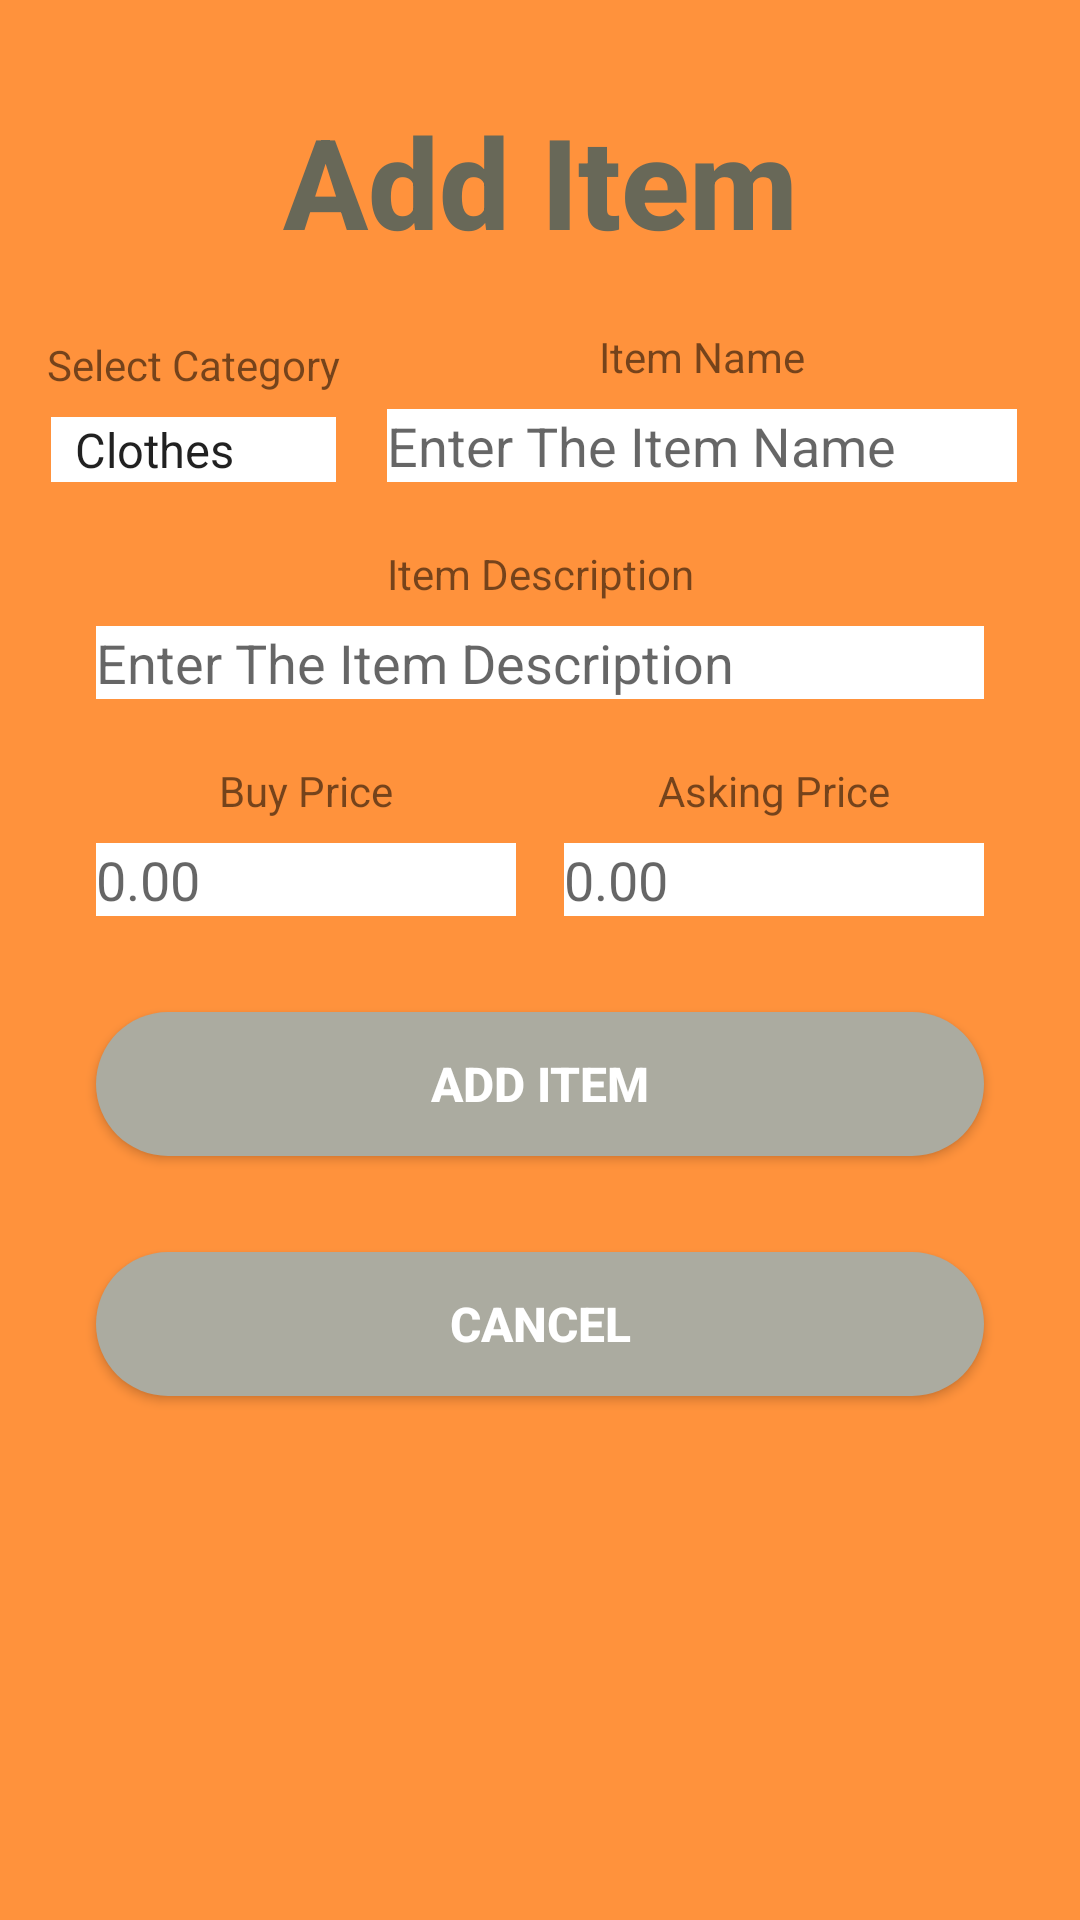

Reconstruct the res/layout file that produces this screen, plus the resources it refers to.
<!-- AndroidManifest.xml: application theme AppTheme -->
<!-- res/layout/activity_add_items.xml -->
<?xml version="1.0" encoding="utf-8"?>
<LinearLayout xmlns:android="http://schemas.android.com/apk/res/android"
    xmlns:app="http://schemas.android.com/apk/res-auto"
    xmlns:tools="http://schemas.android.com/tools"
    android:orientation="vertical" android:layout_width="match_parent"
    android:layout_height="match_parent"
    android:background="@color/backgroundColor">

    <ScrollView
        android:layout_width="match_parent"
        android:layout_height="match_parent"
        android:fillViewport="true">

        <androidx.constraintlayout.widget.ConstraintLayout
            android:layout_width="match_parent"
            android:layout_height="wrap_content">

            <TextView
                android:id="@+id/textView4"
                style="@style/TitleText"
                android:layout_width="wrap_content"
                android:layout_height="wrap_content"
                android:layout_marginTop="32dp"
                android:text="Add Item"
                app:layout_constraintEnd_toEndOf="parent"
                app:layout_constraintStart_toStartOf="parent"
                app:layout_constraintTop_toTopOf="parent" />

            <EditText
                android:id="@+id/etxtItemName"
                style="@style/itemNameTextView"
                android:layout_width="wrap_content"
                android:layout_height="wrap_content"
                android:layout_marginTop="48dp"
                android:layout_marginEnd="4dp"
                android:ems="10"
                android:hint="Enter The Item Name"
                android:inputType="textPersonName"
                android:text=""
                app:layout_constraintEnd_toEndOf="parent"
                app:layout_constraintHorizontal_bias="0.5"
                app:layout_constraintStart_toEndOf="@+id/spnrCategories"
                app:layout_constraintTop_toBottomOf="@+id/textView4" />

            <EditText
                android:id="@+id/etxtItemDesc"
                style="@style/multiLineEditText"
                android:layout_width="match_parent"
                android:layout_height="wrap_content"
                android:layout_marginStart="32dp"
                android:layout_marginTop="48dp"
                android:layout_marginEnd="32dp"
                android:ems="10"
                android:gravity="start|top"
                android:inputType="textMultiLine"
                app:layout_constraintEnd_toEndOf="parent"
                app:layout_constraintHorizontal_bias="0.0"
                app:layout_constraintStart_toStartOf="parent"
                app:layout_constraintTop_toBottomOf="@+id/etxtItemName" />

            <Spinner
                android:id="@+id/spnrCategories"
                style="@style/dropDownCategory"
                android:layout_width="wrap_content"
                android:layout_height="wrap_content"
                android:entries="@array/items_category"
                app:layout_constraintBottom_toBottomOf="@+id/etxtItemName"
                app:layout_constraintEnd_toStartOf="@+id/etxtItemName"
                app:layout_constraintHorizontal_bias="0.5"
                app:layout_constraintStart_toStartOf="parent" />

            <EditText
                android:id="@+id/etxtBuyPrice"
                style="@style/itemNameTextView"
                android:layout_width="0dp"
                android:layout_height="wrap_content"
                android:layout_marginStart="32dp"
                android:layout_marginTop="48dp"
                android:layout_marginEnd="8dp"
                android:ems="10"
                android:hint="0.00"
                android:inputType="textPersonName"
                android:text=""
                app:layout_constraintEnd_toStartOf="@+id/etxtAskingPrice"
                app:layout_constraintHorizontal_bias="0.5"
                app:layout_constraintStart_toStartOf="parent"
                app:layout_constraintTop_toBottomOf="@+id/etxtItemDesc" />

            <EditText
                android:id="@+id/etxtAskingPrice"
                style="@style/itemNameTextView"
                android:layout_width="0dp"
                android:layout_height="wrap_content"
                android:layout_marginStart="8dp"
                android:layout_marginEnd="32dp"
                android:ems="10"
                android:hint="0.00"
                android:inputType="textPersonName"
                android:text=""
                app:layout_constraintEnd_toEndOf="parent"
                app:layout_constraintHorizontal_bias="0.5"
                app:layout_constraintStart_toEndOf="@+id/etxtBuyPrice"
                app:layout_constraintTop_toTopOf="@+id/etxtBuyPrice" />

            <Button
                android:id="@+id/btnAddItem"
                style="@style/MainCircularButtons"
                android:layout_width="0dp"
                android:layout_height="wrap_content"
                android:layout_marginStart="32dp"
                android:layout_marginTop="32dp"
                android:layout_marginEnd="32dp"
                android:background="@drawable/rounded_button"
                android:onClick="addItem"
                android:text="Add Item"
                android:textCursorDrawable="@drawable/long_round_button"
                app:layout_constraintEnd_toEndOf="parent"
                app:layout_constraintHorizontal_bias="0.0"
                app:layout_constraintStart_toStartOf="parent"
                app:layout_constraintTop_toBottomOf="@+id/etxtBuyPrice" />

            <Button
                android:id="@+id/btnCancel"
                style="@style/MainCircularButtons"
                android:layout_width="0dp"
                android:layout_height="wrap_content"
                android:layout_marginStart="32dp"
                android:layout_marginTop="32dp"
                android:layout_marginEnd="32dp"
                android:background="@drawable/rounded_button"
                android:onClick="goToMainActivity"
                android:text="@android:string/cancel"
                android:textCursorDrawable="@drawable/long_round_button"
                app:layout_constraintEnd_toEndOf="parent"
                app:layout_constraintHorizontal_bias="0.0"
                app:layout_constraintStart_toStartOf="parent"
                app:layout_constraintTop_toBottomOf="@+id/btnAddItem" />

            <TextView
                android:id="@+id/spacer"
                android:layout_width="wrap_content"
                android:layout_height="32dp"
                app:layout_constraintEnd_toEndOf="parent"
                app:layout_constraintHorizontal_bias="0.5"
                app:layout_constraintStart_toStartOf="parent"
                app:layout_constraintTop_toBottomOf="@+id/btnCancel" />

            <TextView
                android:id="@+id/txtCategory"
                android:layout_width="wrap_content"
                android:layout_height="wrap_content"
                android:layout_marginBottom="8dp"
                android:text="Select Category"
                app:layout_constraintBottom_toTopOf="@+id/spnrCategories"
                app:layout_constraintEnd_toEndOf="@+id/spnrCategories"
                app:layout_constraintStart_toStartOf="@+id/spnrCategories" />

            <TextView
                android:id="@+id/txtDescription"
                android:layout_width="wrap_content"
                android:layout_height="wrap_content"
                android:layout_marginBottom="8dp"
                android:text="Item Description"
                app:layout_constraintBottom_toTopOf="@+id/etxtItemDesc"
                app:layout_constraintEnd_toEndOf="@+id/etxtItemDesc"
                app:layout_constraintStart_toStartOf="@+id/etxtItemDesc" />

            <TextView
                android:id="@+id/txtBuyPrice"
                android:layout_width="wrap_content"
                android:layout_height="wrap_content"
                android:layout_marginBottom="8dp"
                android:text="Buy Price"
                app:layout_constraintBottom_toTopOf="@+id/etxtBuyPrice"
                app:layout_constraintEnd_toEndOf="@+id/etxtBuyPrice"
                app:layout_constraintStart_toStartOf="@+id/etxtBuyPrice" />

            <TextView
                android:id="@+id/txtAsking"
                android:layout_width="wrap_content"
                android:layout_height="wrap_content"
                android:layout_marginBottom="8dp"
                android:text="Asking Price"
                app:layout_constraintBottom_toTopOf="@+id/etxtAskingPrice"
                app:layout_constraintEnd_toEndOf="@+id/etxtAskingPrice"
                app:layout_constraintStart_toStartOf="@+id/etxtAskingPrice" />

            <TextView
                android:id="@+id/txtItemName"
                android:layout_width="wrap_content"
                android:layout_height="wrap_content"
                android:layout_marginBottom="8dp"
                android:text="Item Name"
                app:layout_constraintBottom_toTopOf="@+id/etxtItemName"
                app:layout_constraintEnd_toEndOf="@+id/etxtItemName"
                app:layout_constraintStart_toStartOf="@+id/etxtItemName" />

        </androidx.constraintlayout.widget.ConstraintLayout>
    </ScrollView>

</LinearLayout>
<!-- resources referenced by this layout -->
<resources>
  <string-array name="items_category">
          <item>Clothes</item>
          <item>Toys</item>
          <item>Electronics</item>
          <item>Furniture</item>
          <item>Books</item>
          <item>Other</item>
      </string-array>
  <color name="backgroundColor">#FF923C</color>
  <!-- drawable rounded_button (drawable) -->
  <?xml version="1.0" encoding="utf-8"?>
  <shape xmlns:android="http://schemas.android.com/apk/res/android"
      android:shape="rectangle">
      <solid android:color="#ABABA0"/>
      <corners android:radius="999dp"/>
  
  </shape>
  <style name="MainCircularButtons" parent="@style/Widget.AppCompat.Button">
          <item name="android:textSize">16sp</item>
          <item name="android:textStyle">bold</item>
          <item name="android:textColor">@color/textButtonColor</item>
      </style>
  <style name="TitleText" parent="@style/TextAppearance.AppCompat.Title">
          <item name="android:textSize">42sp</item>
          <item name="android:textStyle">bold</item>
          <item name="android:textColor">#686858</item>
      </style>
  <style name="dropDownCategory" parent="@style/Widget.AppCompat.Spinner">
          <item name="android:background">#FFFFFF</item>
      </style>
  <style name="itemNameTextView" parent="@style/Widget.AppCompat.EditText">
          <item name="android:background">#FFFFFF</item>
          <item name="android:text" />
      </style>
  <style name="multiLineEditText" parent="@style/Widget.AppCompat.EditText">
          <item name="android:background">#FFFFFF</item>
          <item name="android:text" />
          <item name="android:hint">Enter The Item Description</item>
      </style>
  <style name="AppTheme" parent="Theme.AppCompat.Light.DarkActionBar">
          
          <item name="colorPrimary">@color/colorPrimary</item>
          <item name="colorPrimaryDark">@color/colorPrimaryDark</item>
          <item name="colorAccent">@color/colorAccent</item>
      </style>
  <color name="textButtonColor">#FFFFFF</color>
  <color name="colorPrimary">#ABABA0</color>
  <color name="colorPrimaryDark">#000000</color>
  <color name="colorAccent">#D81B60</color>
</resources>
